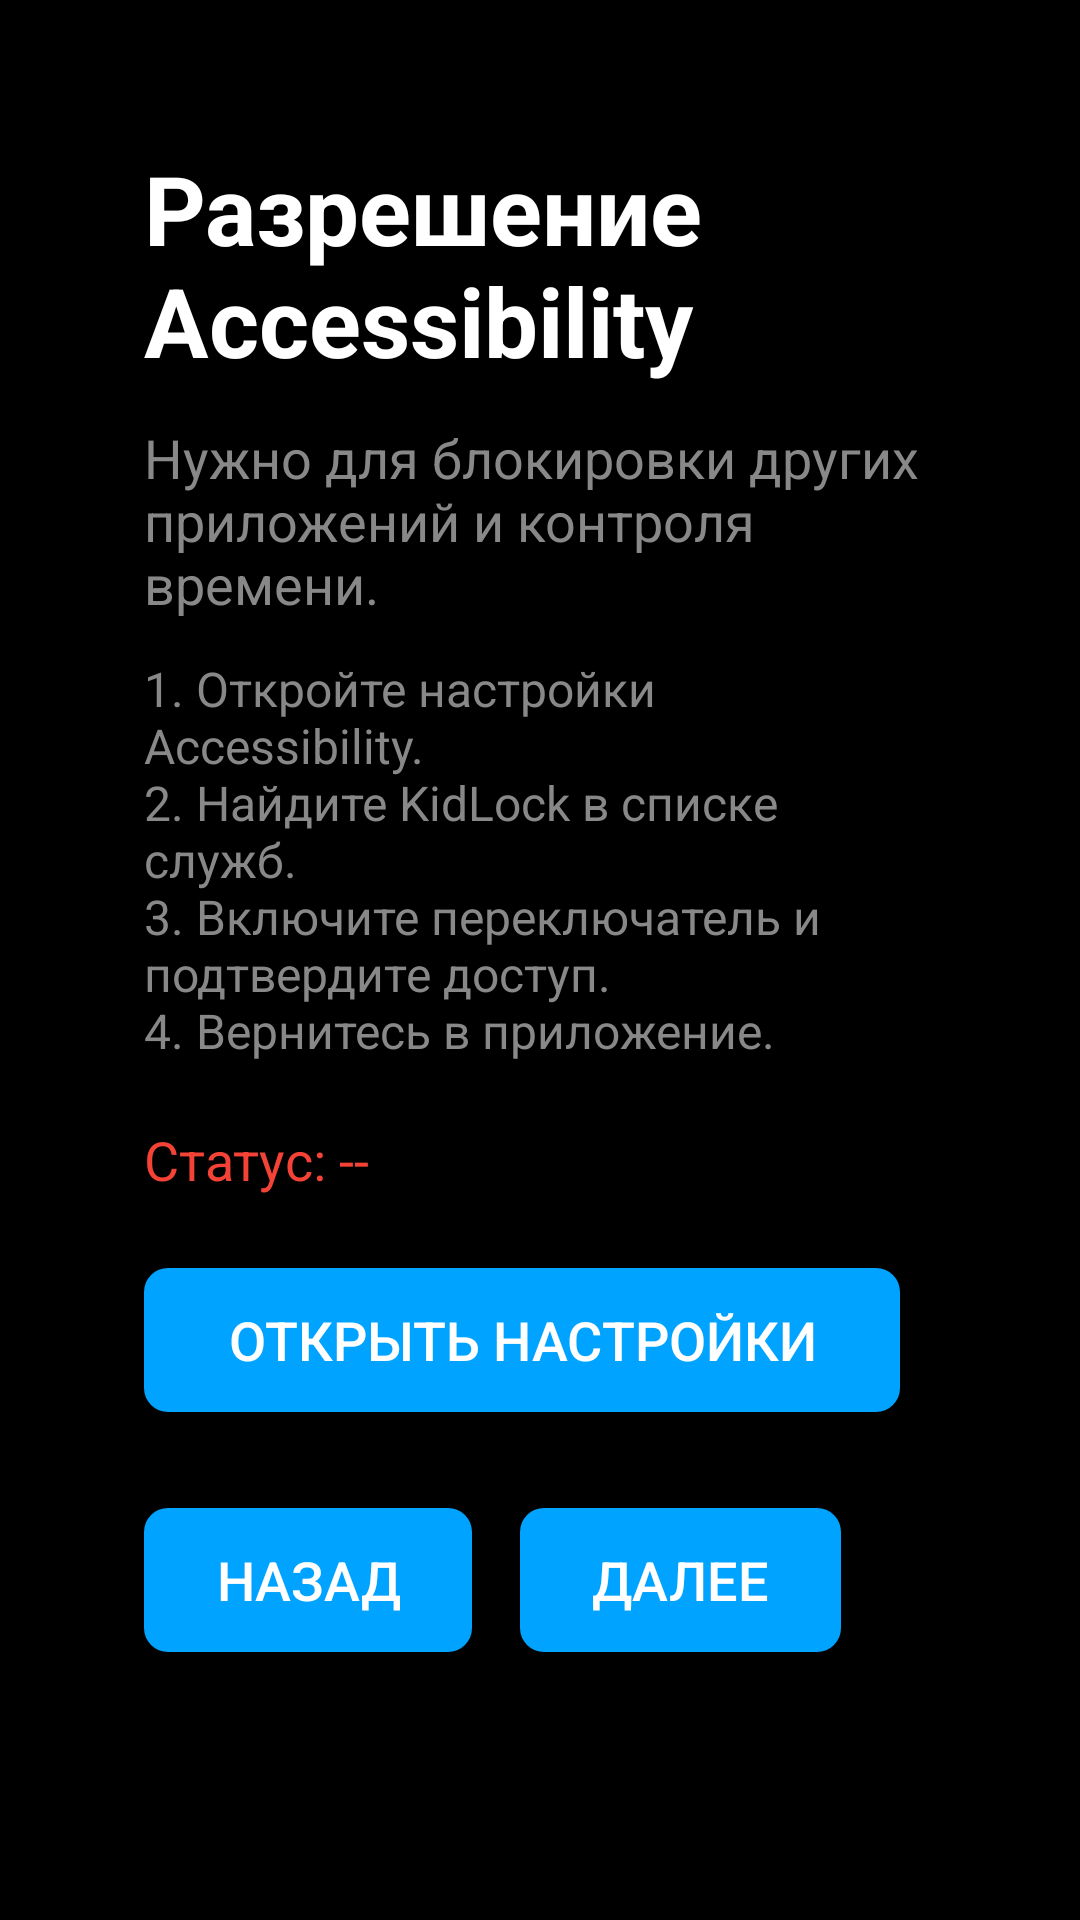

Produce the Android XML layout that renders to this screen, including the resource entries it uses.
<!-- AndroidManifest.xml: application theme Theme.KidLock -->
<!-- res/layout/fragment_onboarding_accessibility.xml -->
<LinearLayout xmlns:android="http://schemas.android.com/apk/res/android"
    xmlns:app="http://schemas.android.com/apk/res-auto"
    android:layout_width="match_parent"
    android:layout_height="match_parent"
    android:background="@color/admin_background"
    android:orientation="vertical"
    android:padding="48dp">

    <TextView
        android:id="@+id/tvAccessibilityTitle"
        android:layout_width="wrap_content"
        android:layout_height="wrap_content"
        android:text="@string/onboarding_accessibility_title"
        android:textColor="@color/admin_text_primary"
        android:textSize="32sp"
        android:textStyle="bold" />

    <TextView
        android:id="@+id/tvAccessibilityDescription"
        android:layout_width="wrap_content"
        android:layout_height="wrap_content"
        android:layout_marginTop="12dp"
        android:text="@string/onboarding_accessibility_description"
        android:textColor="@color/admin_text_secondary"
        android:textSize="18sp" />

    <TextView
        android:id="@+id/tvAccessibilitySteps"
        android:layout_width="wrap_content"
        android:layout_height="wrap_content"
        android:layout_marginTop="12dp"
        android:text="@string/onboarding_accessibility_steps"
        android:textColor="@color/admin_text_secondary"
        android:textSize="16sp" />

    <TextView
        android:id="@+id/tvAccessibilityStatus"
        android:layout_width="wrap_content"
        android:layout_height="wrap_content"
        android:layout_marginTop="20dp"
        android:text="@string/onboarding_accessibility_status_placeholder"
        android:textColor="@color/status_bad"
        android:textSize="18sp" />

    <Button
        android:id="@+id/btnOpenAccessibilitySettings"
        android:layout_width="wrap_content"
        android:layout_height="wrap_content"
        android:layout_marginTop="24dp"
        android:background="@drawable/bg_admin_button"
        app:backgroundTint="@null"
        android:focusable="true"
        android:focusableInTouchMode="false"
        android:nextFocusUp="@id/btnOpenAccessibilitySettings"
        android:nextFocusDown="@id/btnAccessibilityBack"
        android:nextFocusLeft="@id/btnOpenAccessibilitySettings"
        android:nextFocusRight="@id/btnOpenAccessibilitySettings"
        android:paddingHorizontal="28dp"
        android:paddingVertical="10dp"
        android:stateListAnimator="@null"
        android:text="@string/onboarding_open_settings"
        android:textColor="@color/white"
        android:textSize="18sp" />

    <LinearLayout
        android:layout_width="wrap_content"
        android:layout_height="wrap_content"
        android:layout_marginTop="32dp"
        android:orientation="horizontal">

        <Button
            android:id="@+id/btnAccessibilityBack"
            android:layout_width="wrap_content"
            android:layout_height="wrap_content"
            android:background="@drawable/bg_admin_button"
            app:backgroundTint="@null"
            android:focusable="true"
            android:focusableInTouchMode="false"
            android:nextFocusLeft="@id/btnAccessibilityBack"
            android:nextFocusRight="@id/btnAccessibilityNext"
            android:nextFocusUp="@id/btnOpenAccessibilitySettings"
            android:nextFocusDown="@id/btnAccessibilityBack"
            android:paddingHorizontal="24dp"
            android:paddingVertical="10dp"
            android:stateListAnimator="@null"
            android:text="@string/onboarding_back"
            android:textColor="@color/white"
            android:textSize="18sp" />

        <Button
            android:id="@+id/btnAccessibilityNext"
            android:layout_width="wrap_content"
            android:layout_height="wrap_content"
            android:layout_marginStart="16dp"
            android:background="@drawable/bg_admin_button"
            app:backgroundTint="@null"
            android:focusable="true"
            android:focusableInTouchMode="false"
            android:nextFocusLeft="@id/btnAccessibilityBack"
            android:nextFocusRight="@id/btnAccessibilityNext"
            android:nextFocusUp="@id/btnOpenAccessibilitySettings"
            android:nextFocusDown="@id/btnAccessibilityNext"
            android:paddingHorizontal="24dp"
            android:paddingVertical="10dp"
            android:stateListAnimator="@null"
            android:text="@string/onboarding_next"
            android:textColor="@color/button_text_color"
            android:textSize="18sp" />
    </LinearLayout>
</LinearLayout>
<!-- resources referenced by this layout -->
<resources>
  <color name="admin_background">#000000</color>
  <color name="admin_text_primary">#FFFFFF</color>
  <color name="admin_text_secondary">#888888</color>
  <color name="status_bad">#F44336</color>
  <color name="white">#FFFFFFFF</color>
  <!-- drawable bg_admin_button (drawable) -->
  <?xml version="1.0" encoding="utf-8"?>
  <selector xmlns:android="http://schemas.android.com/apk/res/android">
      
      <item android:state_enabled="false">
          <shape android:shape="rectangle">
              <solid android:color="@color/admin_primary_disabled" />
              <corners android:radius="8dp" />
          </shape>
      </item>
      <item android:state_pressed="true">
          <shape android:shape="rectangle">
              <solid android:color="@color/admin_primary_focused" />
              <corners android:radius="8dp" />
          </shape>
      </item>
      <item android:state_focused="true">
          <shape android:shape="rectangle">
              <solid android:color="@color/admin_primary_focused" />
              <corners android:radius="8dp" />
          </shape>
      </item>
      <item android:state_selected="true">
          <shape android:shape="rectangle">
              <solid android:color="@color/admin_primary_focused" />
              <corners android:radius="8dp" />
          </shape>
      </item>
      <item android:state_activated="true">
          <shape android:shape="rectangle">
              <solid android:color="@color/admin_primary_focused" />
              <corners android:radius="8dp" />
          </shape>
      </item>
      <item>
          <shape android:shape="rectangle">
              <solid android:color="@color/admin_primary" />
              <corners android:radius="8dp" />
          </shape>
      </item>
  </selector>
  <string name="onboarding_accessibility_description">Нужно для блокировки других приложений и контроля времени.</string>
  <string name="onboarding_accessibility_status_placeholder">Статус: --</string>
  <string name="onboarding_accessibility_steps">1. Откройте настройки Accessibility.\n2. Найдите KidLock в списке служб.\n3. Включите переключатель и подтвердите доступ.\n4. Вернитесь в приложение.</string>
  <string name="onboarding_accessibility_title">Разрешение Accessibility</string>
  <string name="onboarding_back">Назад</string>
  <string name="onboarding_next">Далее</string>
  <string name="onboarding_open_settings">Открыть настройки</string>
  <style name="Theme.KidLock" parent="Theme.AppCompat.NoActionBar">
          
          <item name="colorPrimary">@color/admin_primary</item>
          <item name="colorPrimaryVariant">@color/admin_background</item>
          <item name="colorOnPrimary">@color/white</item>
          
          <item name="colorSecondary">@color/main_accent</item>
          <item name="colorSecondaryVariant">@color/admin_primary</item>
          <item name="colorOnSecondary">@color/white</item>
          
          <item name="android:statusBarColor">?attr/colorPrimaryVariant</item>
          
      </style>
  <color name="admin_primary_disabled">#4D00A3FF</color>
  <color name="admin_primary_focused">#33CCFF</color>
  <color name="admin_primary">#00A3FF</color>
  <color name="main_accent">#00A3FF</color>
</resources>
